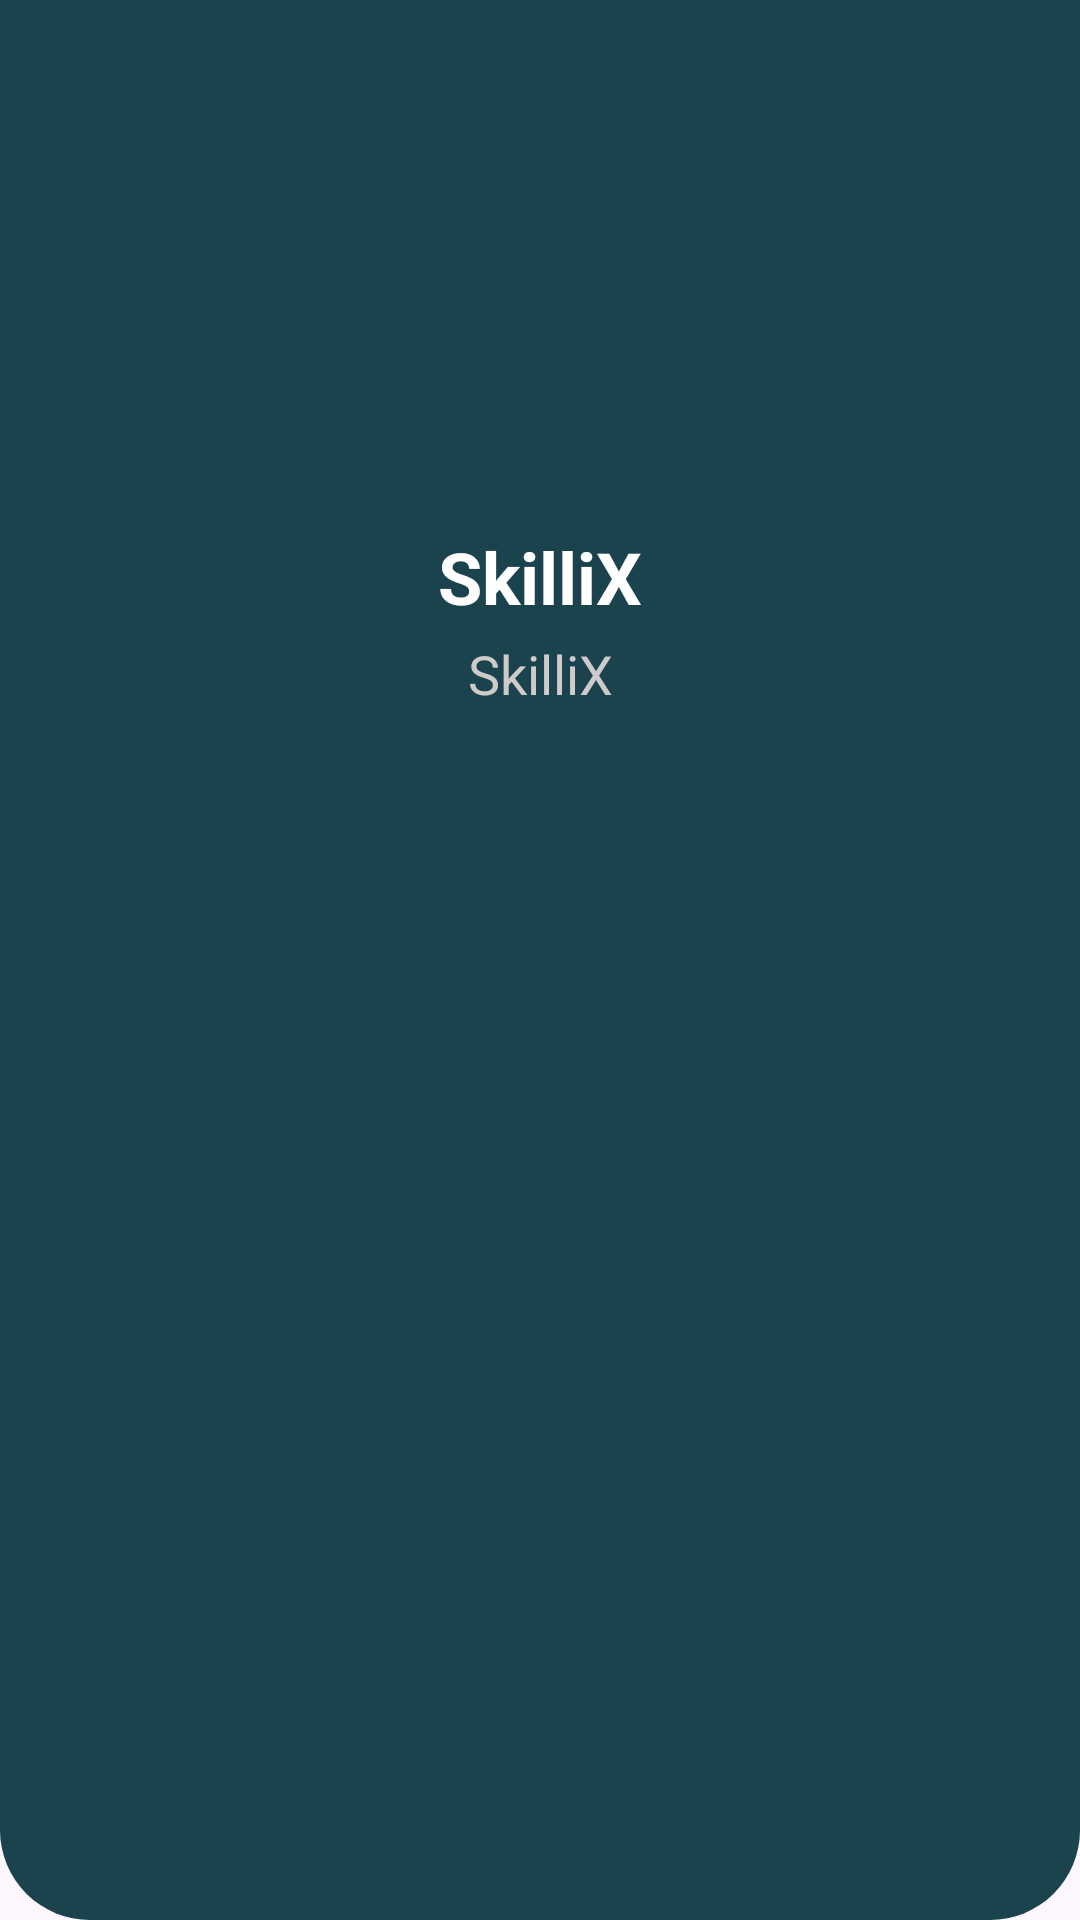

Layout XML and referenced resources for this Android screen:
<!-- AndroidManifest.xml: application theme Theme.SkilliX -->
<!-- res/layout/nav_header.xml -->
<?xml version="1.0" encoding="utf-8"?>

<LinearLayout xmlns:android="http://schemas.android.com/apk/res/android"
    xmlns:app="http://schemas.android.com/apk/res-auto"
    xmlns:tools="http://schemas.android.com/tools"
    android:layout_width="match_parent"
    android:layout_height="wrap_content"
    android:background="@drawable/rounded_bottom_corner_blue_view"
    android:gravity="center_horizontal"
    android:orientation="vertical"
    android:padding="20dp">

    <com.google.android.material.imageview.ShapeableImageView
        android:id="@+id/userHeaderImage"
        android:layout_width="128dp"
        android:layout_height="128dp"
        android:padding="15dp"
        android:layout_marginTop="20dp"
        app:srcCompat="@drawable/google"
        app:shapeAppearanceOverlay="@style/CircularShape" />

    <TextView
        android:id="@+id/headerTextView1"
        android:layout_width="match_parent"
        android:layout_height="wrap_content"
        android:paddingTop="8dp"
        android:text="@string/app_name"
        android:textAlignment="center"
        android:textSize="24sp"
        android:textStyle="bold"
        android:textColor="@color/color_white"/>

    <TextView
        android:id="@+id/headerTextView2"
        android:layout_width="match_parent"
        android:layout_height="wrap_content"
        android:paddingTop="4dp"
        android:text="@string/app_name"
        android:textAlignment="center"
        android:textSize="18sp"
        android:textColor="@color/color_gray"/>
</LinearLayout>
<!-- resources referenced by this layout -->
<resources>
  <color name="color_gray">#CFCBCB</color>
  <color name="color_white">#FFFFFFFF</color>
  <!-- drawable rounded_bottom_corner_blue_view (drawable) -->
  <?xml version="1.0" encoding="utf-8"?>
  
  <shape xmlns:android="http://schemas.android.com/apk/res/android">
      <solid android:color="@color/color_accent"/>
      <corners
          android:bottomLeftRadius="30dp"
          android:bottomRightRadius="30dp"/>
  </shape>
  <string name="app_name">SkilliX</string>
  <style name="CircularShape">
          <item name="cornerFamily">rounded</item>
          <item name="cornerSize">50%</item> 
      </style>
  <style name="Theme.SkilliX" parent="Base.Theme.SkilliX" />
  <color name="color_accent">#1A434E</color>
  <style name="Base.Theme.SkilliX" parent="Theme.Material3.DayNight.NoActionBar">
          
          
      </style>
</resources>
